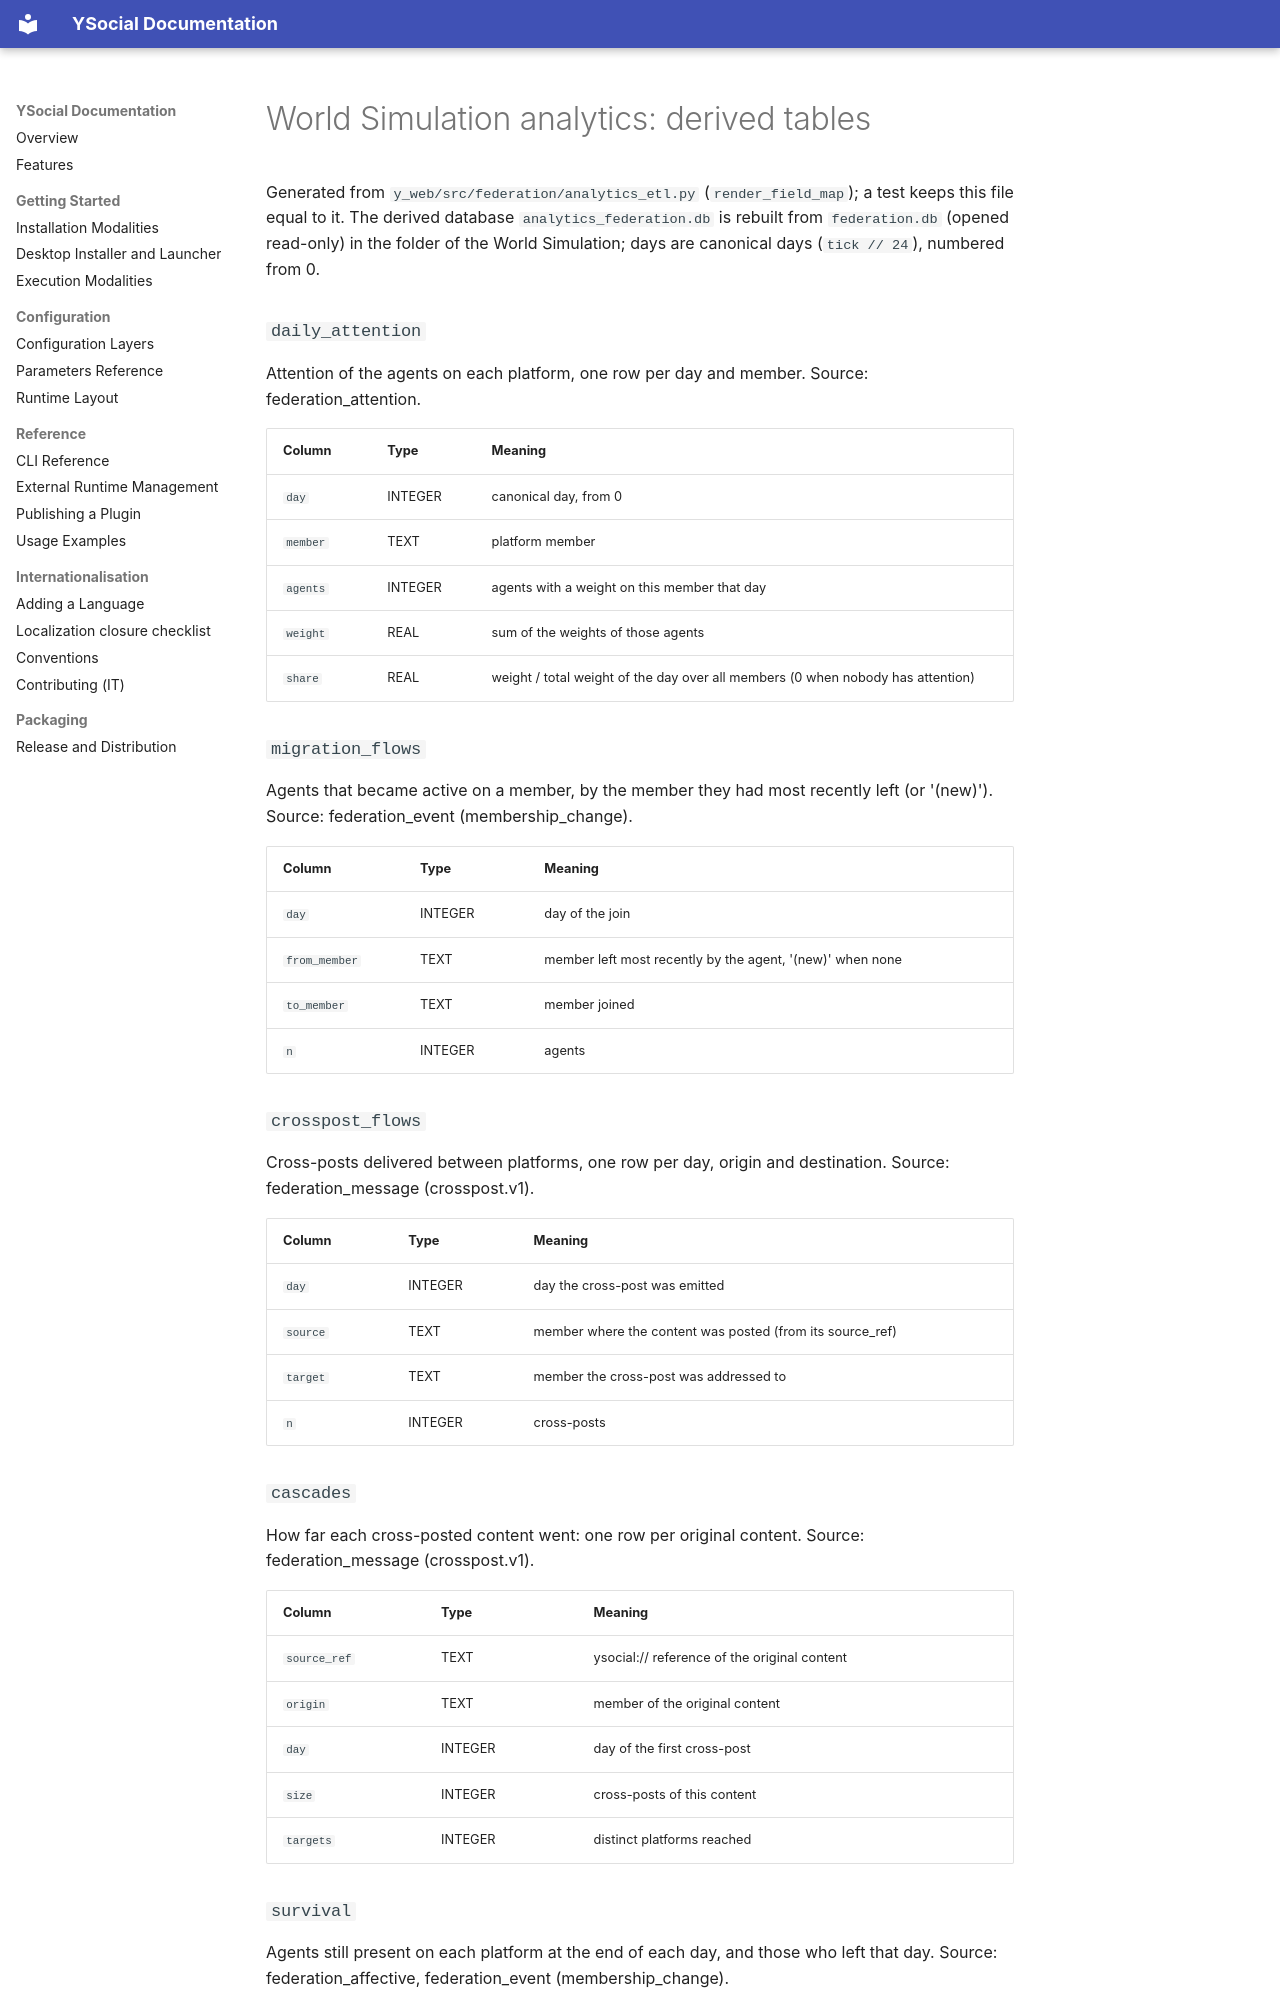

repository: YSocialTwin/YSocial · page: world-simulation-analytics-mapping/index.html · generator: mkdocs

# World Simulation analytics: derived tables

Generated from `y_web/src/federation/analytics_etl.py` (`render_field_map`); a test keeps this file equal to it. The
derived database `analytics_federation.db` is rebuilt from `federation.db` (opened read-only) in the folder of the
World Simulation; days are canonical days (`tick // 24`), numbered from 0.

### `daily_attention`

Attention of the agents on each platform, one row per day and member. Source: federation_attention.

| Column | Type | Meaning |
|---|---|---|
| `day` | INTEGER | canonical day, from 0 |
| `member` | TEXT | platform member |
| `agents` | INTEGER | agents with a weight on this member that day |
| `weight` | REAL | sum of the weights of those agents |
| `share` | REAL | weight / total weight of the day over all members (0 when nobody has attention) |

### `migration_flows`

Agents that became active on a member, by the member they had most recently left (or '(new)'). Source: federation_event (membership_change).

| Column | Type | Meaning |
|---|---|---|
| `day` | INTEGER | day of the join |
| `from_member` | TEXT | member left most recently by the agent, '(new)' when none |
| `to_member` | TEXT | member joined |
| `n` | INTEGER | agents |

### `crosspost_flows`

Cross-posts delivered between platforms, one row per day, origin and destination. Source: federation_message (crosspost.v1).

| Column | Type | Meaning |
|---|---|---|
| `day` | INTEGER | day the cross-post was emitted |
| `source` | TEXT | member where the content was posted (from its source_ref) |
| `target` | TEXT | member the cross-post was addressed to |
| `n` | INTEGER | cross-posts |

### `cascades`

How far each cross-posted content went: one row per original content. Source: federation_message (crosspost.v1).

| Column | Type | Meaning |
|---|---|---|
| `source_ref` | TEXT | ysocial:// reference of the original content |
| `origin` | TEXT | member of the original content |
| `day` | INTEGER | day of the first cross-post |
| `size` | INTEGER | cross-posts of this content |
| `targets` | INTEGER | distinct platforms reached |
